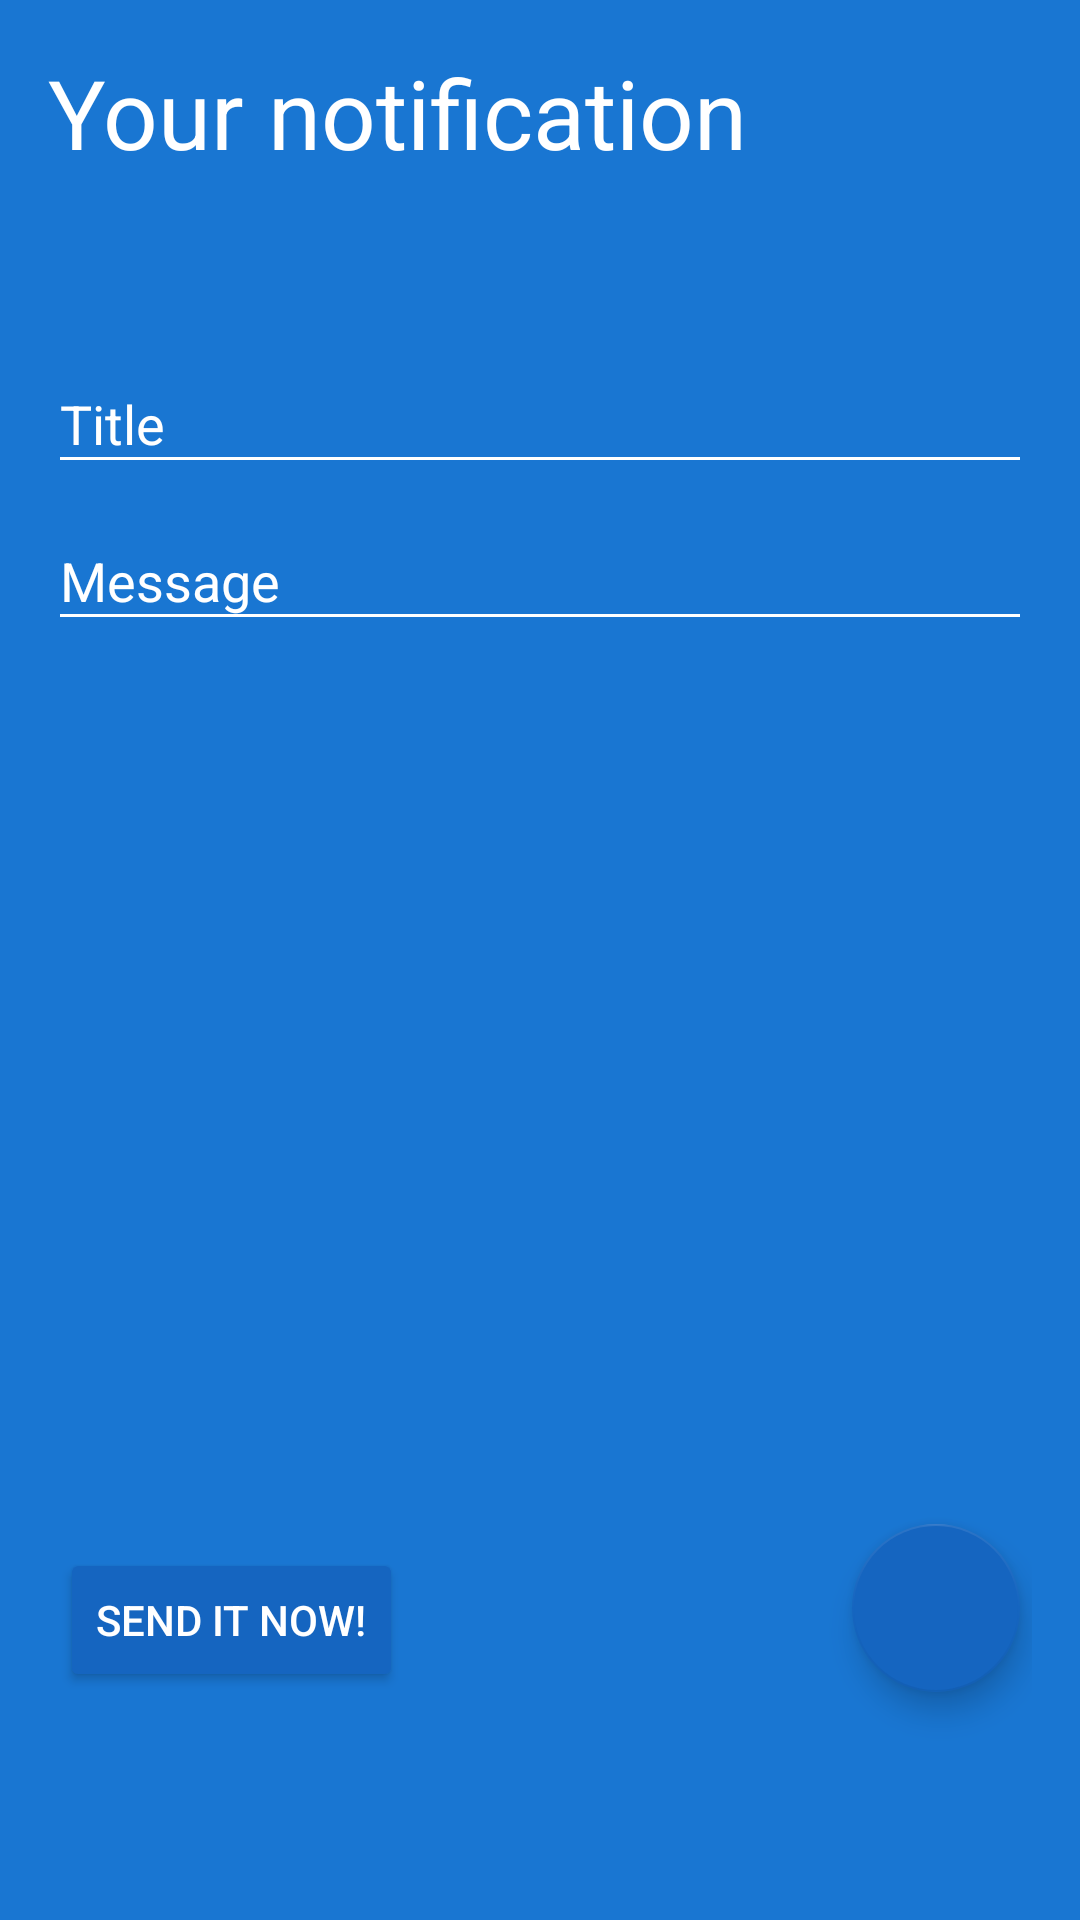

This screen was rendered from an Android layout file. Write that file and the resources it references.
<!-- AndroidManifest.xml: application theme AppTheme -->
<!-- res/layout/fragment_schedule.xml -->
<RelativeLayout
    android:id="@+id/scheduleLayout"
    xmlns:android="http://schemas.android.com/apk/res/android"
    xmlns:app="http://schemas.android.com/apk/res-auto"
    xmlns:tools="http://schemas.android.com/tools"
    android:layout_width="match_parent"
    android:layout_height="match_parent"
    android:background="@color/colorPrimary"
    android:paddingBottom="@dimen/activity_vertical_margin"
    android:paddingLeft="@dimen/activity_horizontal_margin"
    android:paddingRight="@dimen/activity_horizontal_margin"
    android:paddingTop="@dimen/activity_vertical_margin"
    android:theme="@style/WhiteControls"
    app:layout_behavior="@string/appbar_scrolling_view_behavior"
    tools:context=".ui.activities.MainActivity"
    tools:showIn="@layout/activity_main">

    <TextView
        android:id="@+id/notificationHeading"
        android:layout_width="wrap_content"
        android:layout_height="wrap_content"
        android:layout_alignParentLeft="true"
        android:layout_alignParentStart="true"
        android:layout_alignParentTop="true"
        android:text="Your notification"
        android:textColor="@android:color/white"
        android:textSize="32sp"/>

    <android.support.design.widget.TextInputLayout
        android:id="@+id/titleEditWrapper"
        android:layout_width="match_parent"
        android:layout_height="wrap_content"
        android:layout_alignParentLeft="true"
        android:layout_alignParentStart="true"
        android:layout_below="@+id/notificationHeading"
        android:layout_marginTop="50dp">

        <EditText
            android:id="@+id/titleEdit"
            android:layout_width="match_parent"
            android:layout_height="wrap_content"
            android:hint="Title"
            android:inputType="textCapSentences"
            android:textColor="@android:color/white"/>

    </android.support.design.widget.TextInputLayout>

    <android.support.design.widget.TextInputLayout
        android:id="@+id/messageEditWrapper"
        android:layout_width="match_parent"
        android:layout_height="wrap_content"
        android:layout_alignParentLeft="true"
        android:layout_alignParentStart="true"
        android:layout_below="@+id/titleEditWrapper">

        <EditText
            android:id="@+id/messageEdit"
            android:layout_width="match_parent"
            android:layout_height="wrap_content"
            android:hint="Message"
            android:inputType="textCapSentences"
            android:textColor="@android:color/white"/>

    </android.support.design.widget.TextInputLayout>

    <android.support.design.widget.FloatingActionButton
        android:id="@+id/scheduleNotificationFAB"
        android:layout_width="wrap_content"
        android:layout_height="wrap_content"
        android:layout_alignParentRight="true"
        android:layout_alignParentBottom="true"
        android:layout_marginBottom="60dp"
        android:layout_marginTop="@dimen/fab_margin"
        android:layout_marginRight="4dp"
        android:src="@drawable/ic_schedule_white"/>

    <android.support.v7.widget.AppCompatButton
        android:id="@+id/sendNowButton"
        android:layout_width="wrap_content"
        android:layout_height="wrap_content"
        android:text="Send it now!"
        android:layout_alignParentLeft="true"
        android:layout_alignParentBottom="true"
        android:layout_marginBottom="60dp"

        android:backgroundTint="@color/colorPrimaryDark"
        android:textColor="@android:color/white"
        android:layout_marginLeft="4dp"/>

</RelativeLayout>

    
    
    
    
    
    
    
<!-- res/layout/activity_main.xml (included above) -->
<?xml version="1.0" encoding="utf-8"?>
<android.support.design.widget.CoordinatorLayout
    xmlns:android="http://schemas.android.com/apk/res/android"
    xmlns:tools="http://schemas.android.com/tools"
    xmlns:app="http://schemas.android.com/apk/res-auto"
    android:id="@+id/mainLayout"
    android:layout_width="match_parent"
    android:layout_height="match_parent"
    android:fitsSystemWindows="true"
    tools:context=".MainActivity">

    <android.support.design.widget.AppBarLayout
        android:id="@+id/appbar"
        android:layout_width="match_parent"
        android:layout_height="wrap_content"
        android:paddingTop="@dimen/appbar_padding_top"
        android:theme="@style/AppTheme.AppBarOverlay">

        <android.support.v7.widget.Toolbar
            android:id="@+id/toolbar"
            android:layout_width="match_parent"
            android:layout_height="?attr/actionBarSize"
            android:background="?attr/colorPrimary"
            app:popupTheme="@style/AppTheme.PopupOverlay"
            app:layout_scrollFlags="scroll|enterAlways">

        </android.support.v7.widget.Toolbar>

        <android.support.design.widget.TabLayout
            android:id="@+id/tabs"
            android:layout_width="match_parent"
            android:layout_height="wrap_content"/>

    </android.support.design.widget.AppBarLayout>

    <android.support.v4.view.ViewPager
        android:id="@+id/container"
        android:layout_width="match_parent"
        android:layout_height="match_parent"
        app:layout_behavior="@string/appbar_scrolling_view_behavior"/>

</android.support.design.widget.CoordinatorLayout>
<!-- resources referenced by this layout -->
<resources>
  <color name="colorPrimary">#1976D2</color>
  <color name="colorPrimaryDark">#1565C0</color>
  <dimen name="activity_horizontal_margin">16dp</dimen>
  <dimen name="activity_vertical_margin">16dp</dimen>
  <dimen name="appbar_padding_top">8dp</dimen>
  <dimen name="fab_margin">16dp</dimen>
  <style name="AppTheme.AppBarOverlay" parent="ThemeOverlay.AppCompat.Dark.ActionBar" />
  <style name="AppTheme.PopupOverlay" parent="ThemeOverlay.AppCompat.Light" />
  <style name="WhiteControls">
          
          <item name="colorControlNormal">@android:color/white</item>
          <item name="colorControlActivated">@android:color/white</item>
          <item name="colorControlHighlight">@android:color/white</item>
          
          <item name="android:textColorHint">@android:color/white</item>
      </style>
  <style name="AppTheme" parent="Theme.AppCompat.Light.DarkActionBar">
          
          <item name="colorControlNormal">@color/colorPrimaryDark</item>
          <item name="colorControlActivated">@color/colorPrimaryDark</item>
          <item name="colorControlHighlight">@color/colorPrimaryDark</item>
  
          
          <item name="colorPrimary">@color/colorPrimary</item>
          <item name="colorPrimaryDark">@color/colorPrimaryDark</item>
          <item name="colorAccent">@color/colorAccent</item>
  
      </style>
  <color name="colorAccent">#1565C0</color>
</resources>
